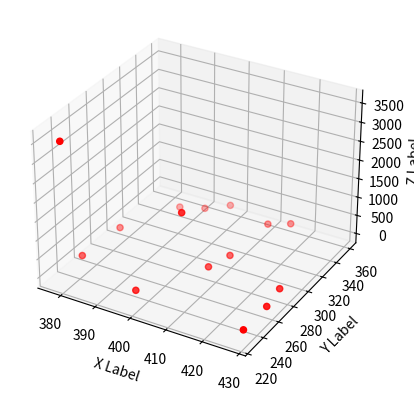

Source code (Python):
import matplotlib.pyplot as plt
from mpl_toolkits.mplot3d import Axes3D
import numpy as np
import pandas as pd

# Your list of XYZ points
points = [
    428, 232, 0.0, 428, 262, 0.0, 403, 268, 1645.387329, 427, 284, 0.0,
    409, 303, 0.0, 410, 350, 0.0, 415, 358, 0.0, 397, 359, 0.0, 397, 237, 0.0,
    377, 255, 0.0, 379, 227, 3572.471924, 407, 284, 0.0, 378, 297, 0.0, 386, 340, 0.0,
    392, 347, 0.0
]

# Reshape the list into a NumPy array with three columns
points_array = np.array(points).reshape(-1, 3)

print(points_array)

# Create a 3D plot
fig = plt.figure()
ax = fig.add_subplot(111, projection='3d')

# Scatter plot the points
ax.scatter(points_array[:, 0], points_array[:, 1], points_array[:, 2], c='r', marker='o')

# Set axis labels
ax.set_xlabel('X Label')
ax.set_ylabel('Y Label')
ax.set_zlabel('Z Label')

# Show the plot
plt.show()
